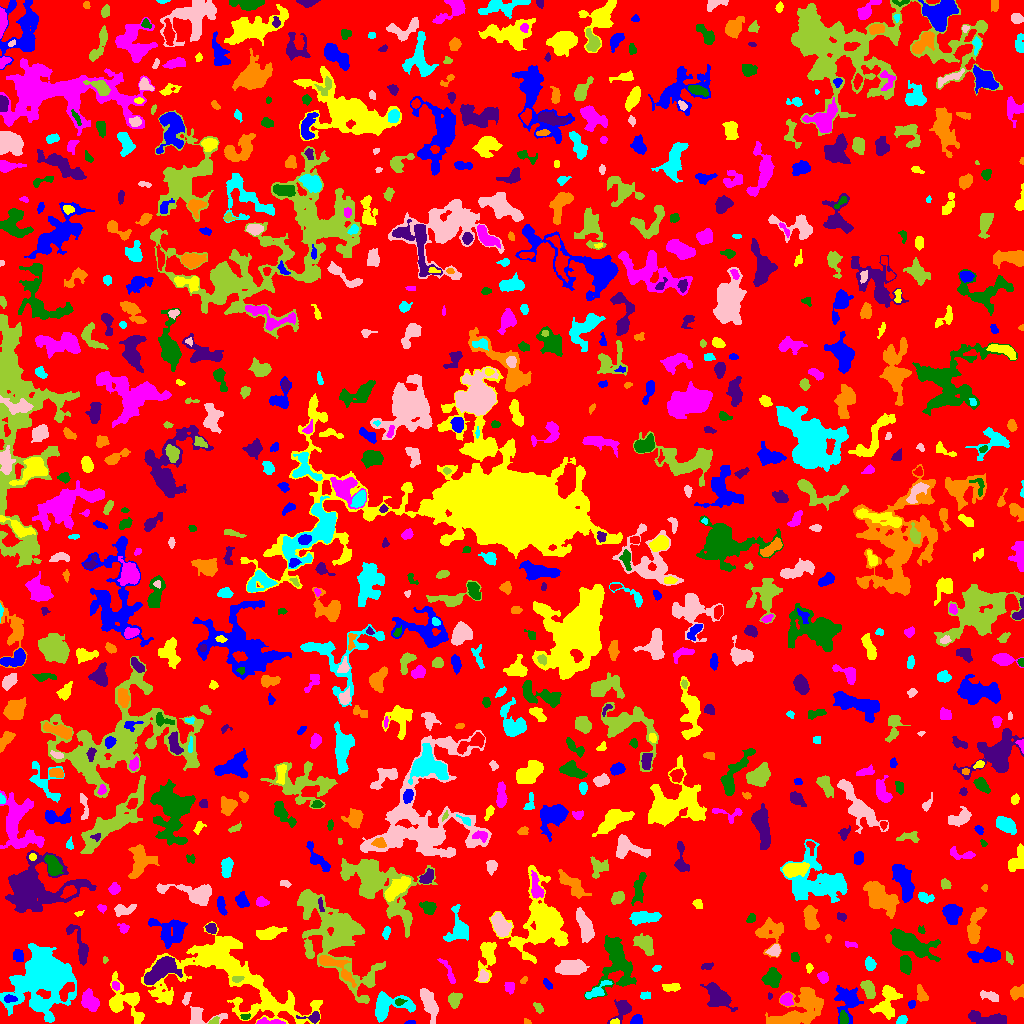

The table this chart was drawn from, first rows:
ID, X, Y, A, B, theta, total_flux, mu_max, mu_median, mu_mean, R_fwhm, R_e, R10, R90, x_start, x_end, y_start, y_end, area, greylevel
0, 501.9, 517.1, 296.5, 290, -0.6951, 1440694, 18.0, 2.0, 1.93, 9.901, 232.9, 88.68, 371.4, 0, 1023, 0, 1023, 746385, 1.93
1, 410.1, 0.875, 2.614, 0.9043, 0.02599, 160.0, 8.0, 4.0, 4.0, 2.706, 1.871, 0.5642, 2.932, 404, 415, 0, 3, 40, 8.0
2, 614.6, 1.509, 1.905, 1.229, -0.1509, 55.0, 3.0, 1.0, 1.146, 2.394, 1.954, 0.5642, 2.985, 610, 619, 0, 5, 48, 8.146
3, 267.6, 1.404, 7.286, 1.361, -0.02055, 332.0, 7.0, 2.0, 2.614, 3.523, 3.241, 1.262, 5.232, 256, 285, 0, 6, 127, 8.614
4, 245.3, 6.493, 2.207, 1.281, 0.167, 73.0, 4.0, 1.0, 1.327, 2.585, 1.954, 0.7979, 3.241, 240, 250, 4, 10, 55, 9.327
5, 313.3, 6.188, 4.738, 2.267, 0.05384, 341.0, 7.0, 2.0, 2.564, 3.29, 3.192, 1.128, 5.557, 296, 319, 0, 12, 133, 8.564
6, 527.2, 1.034, 1.604, 1.046, -0.1723, 29.0, 3.0, 1.0, 0.7632, 1.382, 1.493, 0.0, 2.459, 524, 531, 0, 5, 38, 5.763
7, 901.8, 3.501, 2.835, 2.007, 0.5582, 339.0, 7.0, 4.0, 3.942, 4.184, 3.141, 1.262, 4.549, 896, 907, 0, 8, 86, 9.942
8, 199.3, 7.008, 8.761, 4.592, -0.07242, 926.0, 9.0, 3.0, 3.226, 6.05, 5.14, 1.954, 7.838, 190, 227, 0, 17, 287, 8.226
9, 213, 1.747, 2.506, 1.319, 0.5975, 91.0, 6.0, 1.0, 1.468, 1.954, 1.784, 0.5642, 3.432, 208, 219, 0, 7, 62, 9.468
10, 497.1, 12.84, 6.467, 2.514, 1.379, 875.0, 10.0, 3.0, 3.418, 4.72, 4.618, 1.784, 7.548, 490, 505, 3, 28, 256, 7.418
11, 636.8, 3.136, 2.706, 2.243, 0.3807, 389.0, 8.0, 4.0, 3.705, 4.184, 3.09, 1.262, 4.754, 630, 642, 0, 9, 105, 7.705
12, 887.8, 22.46, 8.826, 4.802, 1.328, 1478, 8.0, 3.0, 3.105, 7.818, 6.408, 2.459, 10.2, 869, 902, 4, 38, 476, 8.105
13, 89.62, 22.25, 5, 3.329, -0.9168, 1585, 12.0, 5.0, 5.428, 6.699, 5.109, 2.111, 7.838, 81, 99, 12, 35, 292, 9.428
14, 843.3, 5.705, 3.209, 1.993, -1.422, 275.0, 5.0, 3.0, 2.523, 4.26, 3.338, 1.262, 5.015, 839, 848, 0, 13, 109, 9.523
15, 988.3, 4.039, 10.21, 2.803, -0.1172, 982.0, 7.0, 2.0, 2.698, 5.754, 5.642, 2.185, 9.062, 968, 1006, 0, 13, 364, 6.698
16, 796.6, 11.58, 15.74, 7.289, 0.4813, 4256, 11.0, 3.0, 3.996, 9.045, 9.966, 3.909, 16.17, 765, 823, 0, 36, 1065, 6.996
17, 387.7, 17.48, 10.83, 5.975, 0.1562, 2016, 10.0, 3.0, 3.6, 7.001, 6.77, 2.585, 11.23, 375, 415, 1, 32, 560, 7.6
18, 186.1, 24.61, 3.781, 1.69, 1.187, 146.0, 4.0, 2.0, 1.718, 4.068, 3.09, 1.128, 4.618, 182, 191, 18, 31, 85, 7.718
19, 538.5, 15.63, 2.855, 1.723, -0.8604, 167.0, 4.0, 2.0, 2.012, 4.107, 2.821, 1.128, 4.37, 533, 543, 10, 21, 83, 6.012
20, 685.7, 19.01, 4.25, 2.661, -0.5025, 1093, 11.0, 4.0, 4.946, 5.47, 4.297, 1.784, 6.84, 675, 695, 12, 27, 221, 8.946
21, 911.9, 19.39, 1.949, 1.677, 1.392, 127.0, 6.0, 2.0, 2.19, 2.459, 2.034, 0.7979, 3.478, 908, 915, 15, 23, 58, 8.19
22, 228.8, 49.54, 38.89, 19.01, -0.4057, 14752, 14.0, 3.0, 4.024, 13.63, 17.77, 6.482, 29.84, 141, 322, 0, 102, 3666, 7.024
23, 786.3, 24.04, 2.868, 2.808, 0.8714, 678.0, 10.0, 4.5, 4.708, 4.787, 3.613, 1.382, 5.642, 780, 793, 18, 31, 144, 10.71
24, 399.7, 21.28, 2.901, 1.617, 0.223, 138.0, 5.0, 2.0, 2.091, 2.459, 2.459, 0.7979, 4.029, 395, 407, 18, 25, 66, 10.09
25, 622.2, 14.71, 5.365, 3.54, 0.9831, 650.0, 9.0, 2.0, 2.579, 3.909, 4.26, 1.596, 7.181, 607, 631, 0, 24, 252, 6.579
26, 1017, 31.14, 3.717, 2.825, 0.5414, 379.0, 6.0, 2.0, 2.325, 4.687, 3.989, 1.382, 6.103, 1010, 1023, 23, 39, 163, 6.325
27, 43.52, 47.31, 13.82, 11.67, 1.042, 25465, 36.0, 5.0, 9.011, 13, 12.53, 5.015, 23.78, 0, 76, 1, 80, 2826, 12.01
28, 989.9, 27.57, 4.822, 1.983, -0.2783, 339.0, 5.0, 2.0, 2.23, 4.334, 3.742, 1.382, 5.997, 980, 998, 22, 33, 152, 6.23
29, 454.1, 23.56, 3.554, 2.724, 1.302, 796.0, 11.0, 4.0, 4.575, 4.297, 3.785, 1.493, 6.18, 448, 462, 15, 31, 174, 8.575
30, 566.8, 23.62, 1.551, 1.429, 1.295, 69.0, 4.0, 1.0, 1.468, 2.459, 1.784, 0.5642, 3.09, 564, 570, 20, 27, 47, 6.468
31, 9.447, 24.69, 3.055, 1.776, 0.02877, 237.0, 6.0, 2.5, 2.633, 3.785, 2.932, 1.128, 4.549, 4, 17, 21, 29, 90, 11.63
32, 123.7, 21.02, 10.62, 7.78, -0.7296, 2687, 14.0, 3.0, 4.028, 6.232, 7.203, 2.585, 12.5, 109, 144, 0, 52, 667, 8.028
33, 509.7, 36.01, 2.588, 2.163, -0.8604, 118.0, 3.0, 1.0, 1.103, 3.478, 2.764, 0.9772, 4.334, 504, 514, 29, 41, 107, 7.103
34, 616, 61.16, 13.99, 8.045, -1.512, 3986, 13.0, 3.0, 3.939, 6.206, 9.657, 3.478, 15.65, 584, 636, 24, 88, 1012, 6.939
35, 769.3, 27.5, 1.424, 1.054, -0.0, 36.0, 2.0, 1.0, 1.161, 2.646, 1.596, 0.5642, 2.394, 768, 772, 24, 31, 31, 6.161
36, 922.1, 28.64, 4.313, 2.327, -1.097, 397.0, 7.0, 2.0, 2.757, 3.478, 3.523, 1.262, 5.836, 917, 928, 22, 39, 144, 6.757
37, 644.7, 27.64, 2.639, 1.926, 0.1373, 199.0, 6.0, 2.0, 2.618, 3.29, 2.764, 0.9772, 4.334, 640, 650, 24, 32, 76, 6.618
38, 428.7, 20.4, 8.863, 2.996, -1.222, 1492, 9.0, 4.0, 3.947, 6.433, 6.283, 2.394, 9.674, 420, 438, 0, 35, 378, 6.947
39, 868.7, 34.75, 4.476, 2.582, -1.134, 810.0, 9.0, 4.0, 3.971, 5.015, 4.26, 1.693, 6.747, 860, 875, 25, 43, 204, 8.971
40, 944.6, 27.44, 2.471, 1.547, 1.378, 108.0, 3.0, 2.0, 1.831, 3.478, 2.394, 0.9772, 3.7, 941, 947, 23, 33, 59, 5.831
41, 847.5, 23.28, 7.512, 5.505, -1.495, 1368, 8.0, 2.0, 2.786, 6.91, 6.103, 2.394, 10.11, 834, 863, 0, 38, 491, 6.786
42, 671.7, 36.25, 4.451, 1.877, 0.1003, 325.0, 5.0, 2.0, 2.425, 4.222, 3.478, 1.382, 5.47, 662, 680, 32, 40, 134, 6.425
43, 116, 37.74, 2.278, 1.595, -0.8599, 122.0, 4.0, 2.0, 1.848, 3.523, 2.459, 0.9772, 3.7, 112, 119, 33, 42, 66, 9.848
44, 772.3, 45.49, 3.848, 3.754, 1.366, 1288, 13.0, 4.0, 4.65, 4.951, 4.687, 1.784, 7.59, 761, 781, 36, 56, 277, 8.65
45, 718.1, 27.85, 7.168, 4.007, -0.745, 1899, 13.0, 3.0, 4.049, 5.382, 6.077, 2.257, 10.17, 700, 737, 12, 41, 469, 8.049
46, 524.4, 43.74, 1.873, 1.272, 0.6638, 57.0, 3.0, 1.0, 1.213, 2.257, 1.871, 0.5642, 3.09, 520, 527, 40, 47, 47, 7.213
47, 596.7, 32.49, 7.616, 2.652, 0.5822, 1028, 9.0, 5.0, 4.942, 5.863, 4.951, 1.871, 7.421, 585, 612, 25, 43, 208, 7.942
48, 483.2, 46.79, 2.81, 2.263, 1.428, 284.0, 5.0, 3.0, 2.705, 4.297, 3.192, 1.262, 4.787, 478, 488, 42, 54, 105, 9.705
49, 237.3, 44.79, 2.868, 1.557, 0.1739, 170.0, 4.0, 2.5, 2.429, 4.107, 2.706, 1.128, 4.029, 232, 244, 41, 47, 70, 12.43
50, 295.1, 53.12, 7.576, 3.361, 0.1861, 906.0, 9.0, 3.0, 2.942, 4.549, 5.078, 1.871, 8.195, 282, 313, 44, 62, 308, 6.942
51, 547.2, 39.35, 3.202, 1.55, -0.9293, 183.0, 5.0, 2.0, 2.377, 3.432, 2.821, 0.9772, 4.222, 543, 552, 34, 45, 77, 6.377
52, 809.1, 55.79, 2.188, 1.375, 1.56, 113.0, 6.0, 2.0, 1.915, 2.326, 2.034, 0.7979, 3.478, 806, 813, 50, 60, 59, 6.915
53, 823.1, 46.14, 2.602, 2.34, -1.257, 270.0, 6.0, 2.0, 2.411, 3.827, 3.09, 1.128, 4.983, 817, 828, 40, 52, 112, 6.411
54, 905.3, 59.3, 4.358, 2.514, -1.451, 738.0, 7.0, 4.0, 3.69, 5.67, 4.297, 1.784, 6.699, 900, 911, 49, 68, 200, 7.69
55, 707.5, 57.4, 3.046, 1.691, 0.2397, 141.0, 3.0, 2.0, 1.855, 3.989, 2.877, 1.128, 4.334, 701, 713, 54, 61, 76, 5.855
56, 333.8, 58.09, 11.98, 3.566, -0.6034, 973.0, 7.0, 2.0, 2.588, 5.47, 5.441, 2.034, 9.167, 319, 356, 36, 68, 376, 9.588
57, 656.5, 54.89, 2.173, 1.168, 0.3005, 100.0, 5.0, 2.0, 1.923, 2.394, 1.954, 0.5642, 3.192, 652, 661, 52, 58, 52, 9.923
58, 571.8, 55.81, 7.592, 3.432, 0.1011, 2099, 11.0, 5.0, 5.107, 7.611, 6.433, 2.523, 9.934, 555, 589, 49, 64, 411, 8.107
59, 104.9, 63.59, 1.779, 1.279, -1.501, 59.0, 4.0, 2.0, 1.686, 2.459, 1.871, 0.5642, 2.985, 103, 108, 60, 67, 35, 5.686
... 809 more rows
